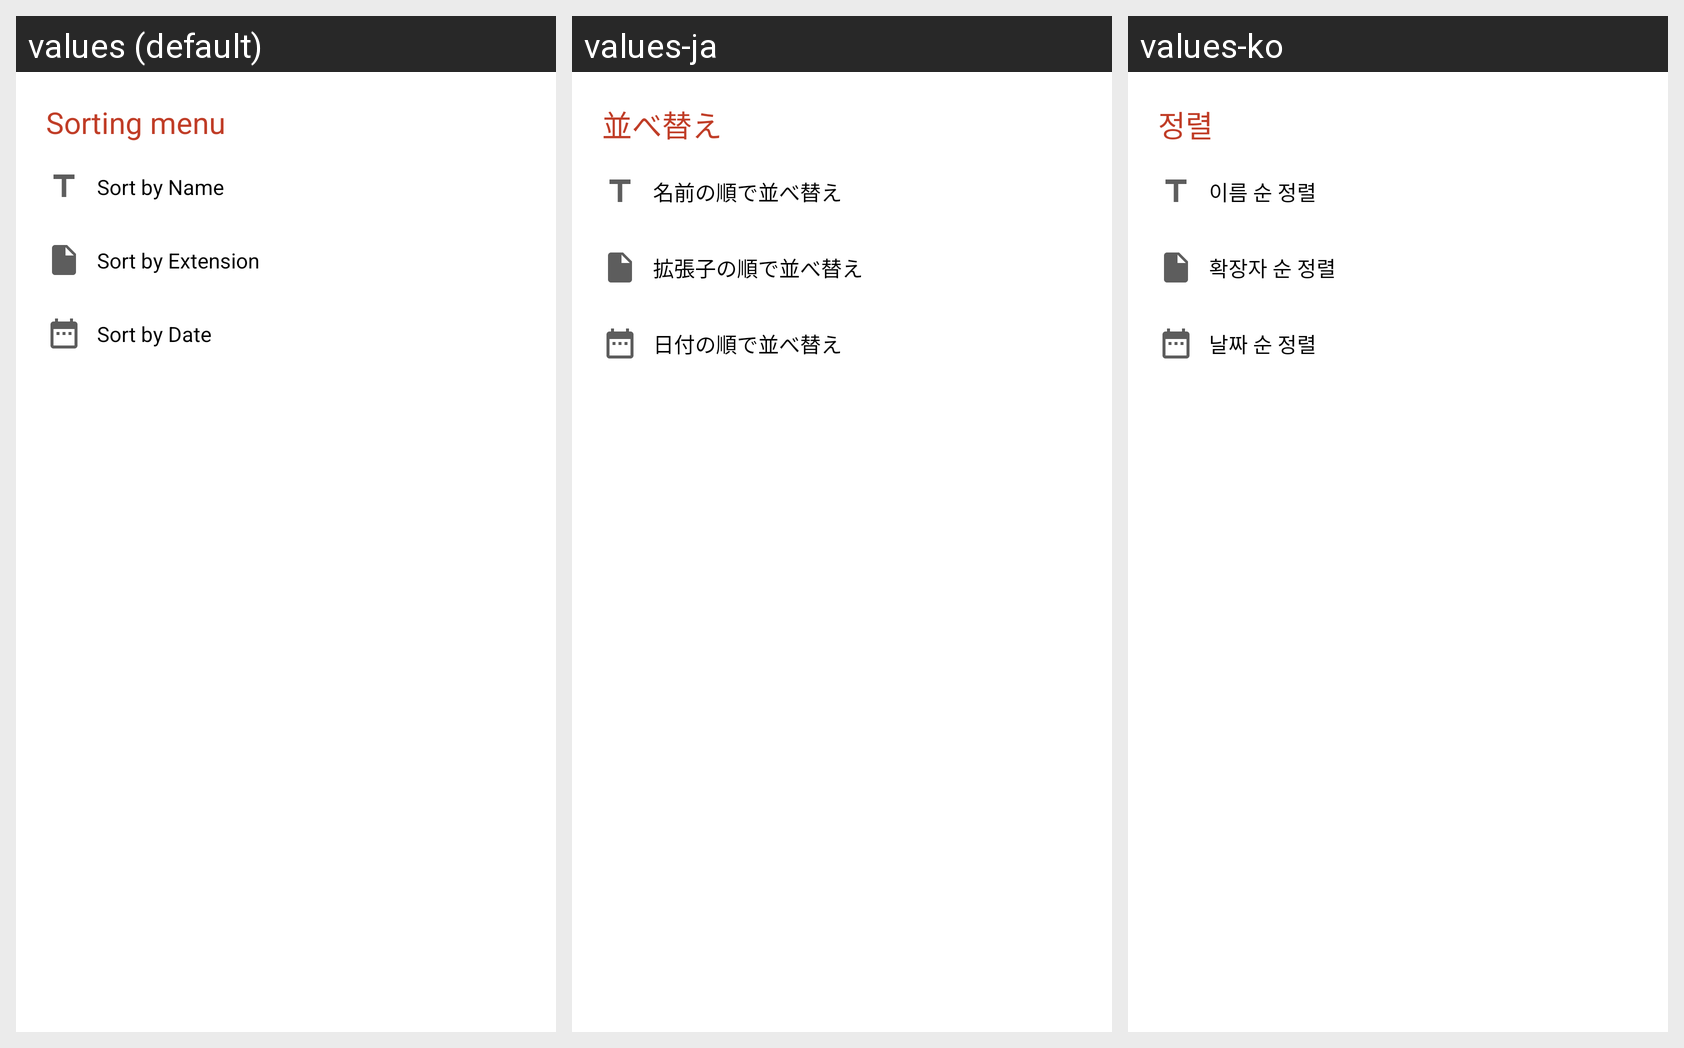

For this localized Android screen grid, give each drawn string resource with its value in every locale shown.
Android screen res/layout/dialog_select_sort.xml rendered under 3 locales, left to right: values (default), values-ja, values-ko. Device: Nexus 5 (rendered at 1080×1920; each locale shown at half size, 540×960, under a caption strip naming it); theme AppTheme.
Strings drawn on this screen, with the default value and each locale's value (text and hints the layout hard-codes, and strings that could not be matched under every locale, appear in the picture but are not listed):

dialog_sorting_menu
  values: Sorting menu
  values-ja: 並べ替え
  values-ko: 정렬

dialog_sorting_menu_name
  values: Sort by Name
  values-ja: 名前の順で並べ替え
  values-ko: 이름 순 정렬

dialog_sorting_menu_extension
  values: Sort by Extension
  values-ja: 拡張子の順で並べ替え
  values-ko: 확장자 순 정렬

dialog_sorting_menu_date
  values: Sort by Date
  values-ja: 日付の順で並べ替え
  values-ko: 날짜 순 정렬
